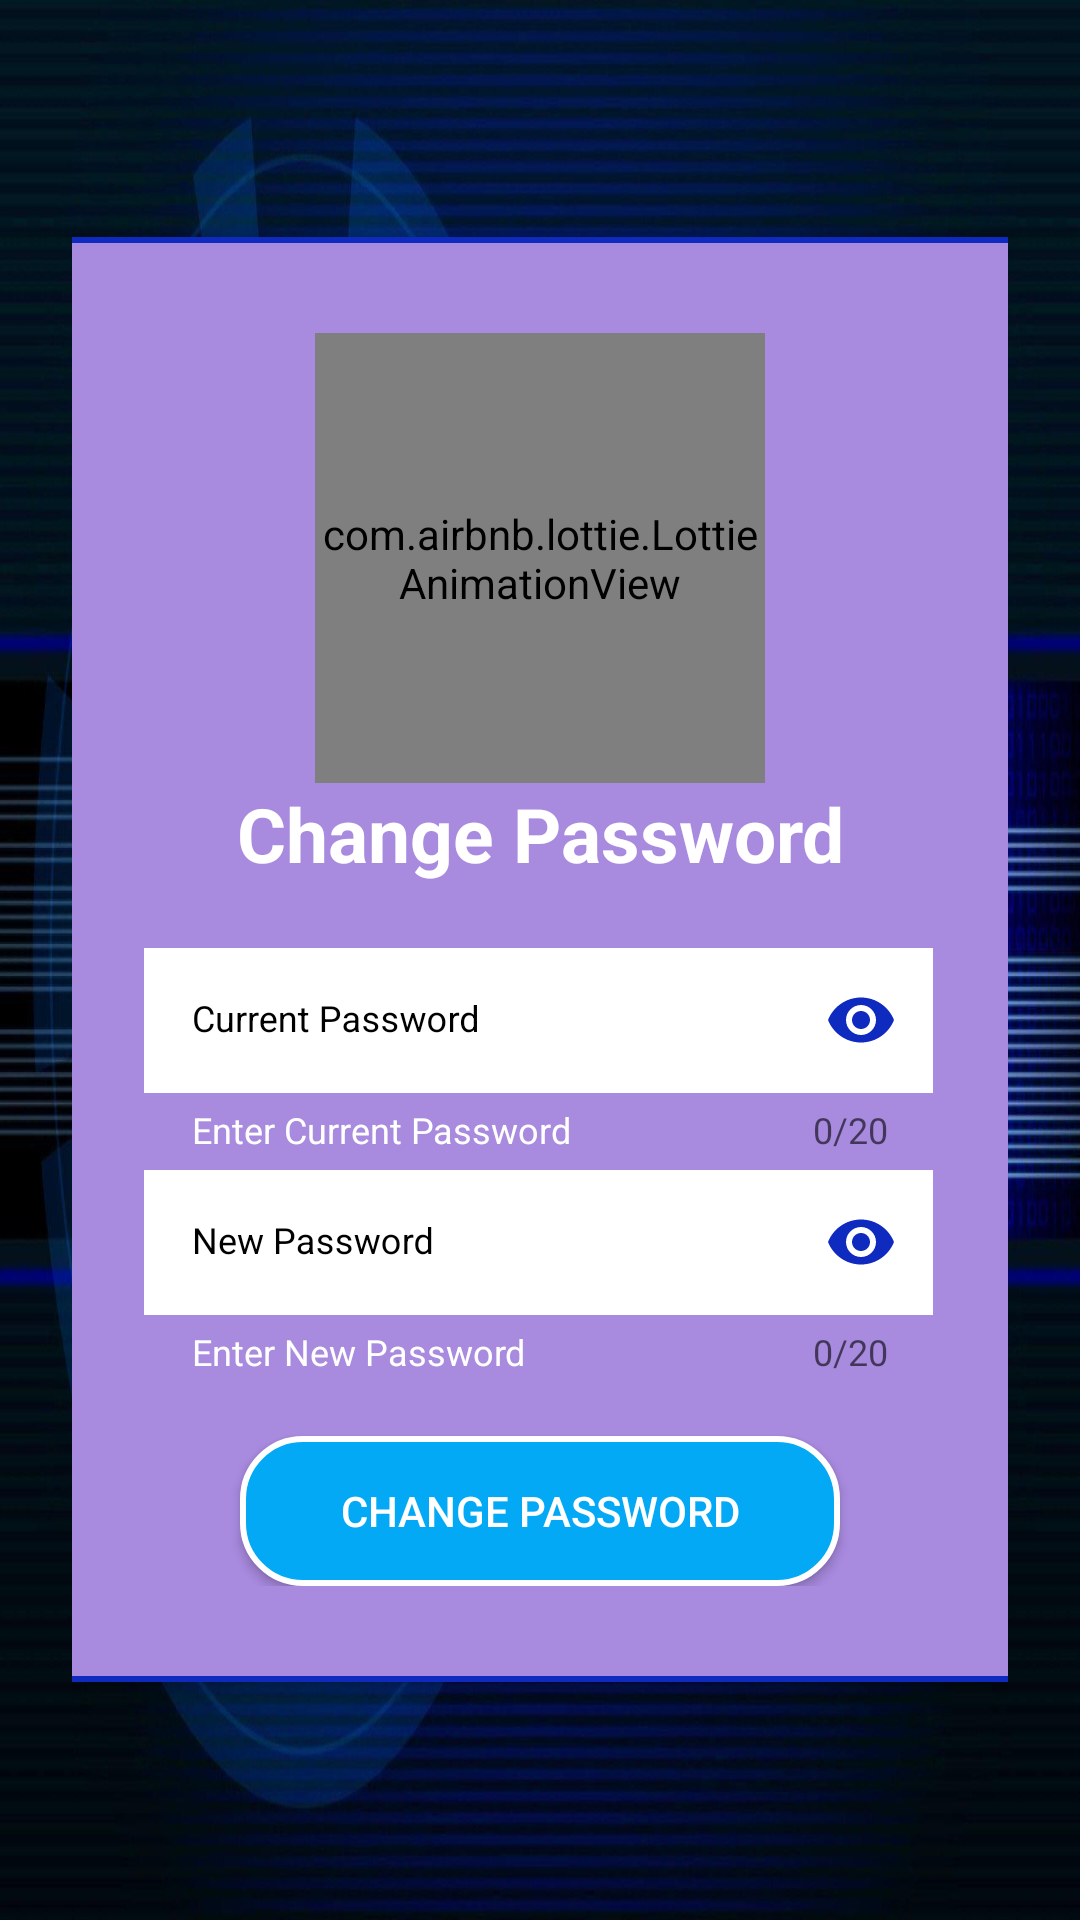

Layout XML and referenced resources for this Android screen:
<!-- AndroidManifest.xml: application theme Theme.DeviceOversight -->
<!-- res/layout/fragment_change_password.xml -->
<?xml version="1.0" encoding="utf-8"?>
<LinearLayout xmlns:android="http://schemas.android.com/apk/res/android"
    xmlns:app="http://schemas.android.com/apk/res-auto"
    android:layout_width="match_parent"
    android:layout_height="match_parent"
    android:orientation="vertical"
    android:padding="24dp"
    android:gravity="center"
    android:background="@drawable/background">

    <LinearLayout
        android:layout_width="375dp"
        android:layout_height="wrap_content"
        android:layout_margin="32dp"
        android:background="@drawable/rounded_background"
        android:elevation="4dp"
        android:orientation="vertical"
        android:padding="32dp"
        android:gravity="center">

        <com.airbnb.lottie.LottieAnimationView
            android:id="@+id/animationView1"
            android:layout_width="150dp"
            android:layout_height="150dp"
            android:layout_gravity="center"
            app:lottie_autoPlay="true"
            app:lottie_loop="true"
            app:lottie_rawRes="@raw/ic_change_pw" />

        <TextView
            android:id="@+id/signupTitle"
            android:layout_width="wrap_content"
            android:layout_height="wrap_content"
            android:layout_gravity="center_horizontal"
            android:layout_marginBottom="16dp"
            android:text="Change Password"
            android:textColor="@color/white"
            android:textSize="25sp"
            android:textStyle="bold" />


        <com.google.android.material.textfield.TextInputLayout
            android:id="@+id/text_current_pass"
            android:layout_width="264dp"
            android:layout_height="wrap_content"
            android:textColorHint="@color/black"
            app:boxBackgroundColor="@color/white"
            app:boxBackgroundMode="outline"
            app:counterEnabled="true"
            app:counterMaxLength="20"
            app:endIconMode="password_toggle"
            app:endIconTint="@color/blue"
            app:helperText="Enter Current Password"
            app:helperTextEnabled="true"
            app:helperTextTextColor="@color/white"
            app:startIconDrawable="@drawable/ic_lock"
            app:startIconMinSize="26dp"

            app:startIconTint="@color/blue">

            <com.google.android.material.textfield.TextInputEditText
                android:id="@+id/current_password"
                android:layout_width="263dp"
                android:layout_height="wrap_content"
                android:background="@color/white"
                android:drawablePadding="16dp"
                android:hint="Current Password"
                android:inputType="textPassword"
                android:padding="16dp"
                android:paddingLeft="45dp"
                android:textColor="@color/black"
                android:textSize="12sp" />
        </com.google.android.material.textfield.TextInputLayout>

        <com.google.android.material.textfield.TextInputLayout
            android:id="@+id/text_new_pass"
            android:layout_width="264dp"
            android:layout_height="wrap_content"

            android:textColorHint="@color/black"
            app:boxBackgroundColor="@color/white"
            app:boxBackgroundMode="outline"
            app:counterEnabled="true"
            app:counterMaxLength="20"
            app:endIconMode="password_toggle"
            app:endIconTint="@color/blue"
            app:helperText="Enter New Password"
            app:helperTextEnabled="true"
            app:helperTextTextColor="@color/white"
            app:startIconDrawable="@drawable/ic_lock"
            app:startIconMinSize="26dp"

            app:startIconTint="@color/blue">

            <com.google.android.material.textfield.TextInputEditText
                android:id="@+id/new_password"
                android:layout_width="263dp"
                android:layout_height="wrap_content"
                android:background="@color/white"
                android:drawablePadding="16dp"
                android:hint="New Password"
                android:inputType="textPassword"
                android:padding="16dp"
                android:paddingLeft="45dp"
                android:textColor="@color/black"
                android:textSize="12sp" />
        </com.google.android.material.textfield.TextInputLayout>

        <Button
            android:id="@+id/btn_pass"
            android:layout_width="200dp"
            android:layout_height="50dp"
            android:layout_gravity="center"
            android:layout_marginTop="20dp"
            android:background="@drawable/bacnk_button"
            android:text="Change Password"
            android:textColor="@android:color/white" />

    </LinearLayout>
</LinearLayout>
<!-- resources referenced by this layout -->
<resources>
  <color name="black">#FF000000</color>
  <color name="blue">#0F2ABF</color>
  <color name="white">#FFFFFFFF</color>
  <!-- drawable background: jpg bitmap (drawable, 297129 bytes) -->
  <!-- drawable bacnk_button (drawable) -->
  <?xml version="1.0" encoding="utf-8"?>
  <shape xmlns:android="http://schemas.android.com/apk/res/android">
      <solid android:color="@color/bright_blue" />
      <corners android:radius="20dp" />
      <stroke
          android:width="2dp"
          android:color="@color/white" />
      <padding
          android:left="10dp"
          android:top="10dp"
          android:right="10dp"
          android:bottom="10dp" />
  </shape>
  <!-- drawable rounded_background (drawable) -->
  <shape xmlns:android="http://schemas.android.com/apk/res/android">
      <solid android:color="#A88ADF" /> 
      <corners android:radius="20dp" /> 
      <stroke
          android:width="2dp"
          android:color="@color/blue" /> 
  </shape>
  <style name="Theme.DeviceOversight" parent="Theme.AppCompat.Light.NoActionBar">
          
          <item name="colorPrimary">@color/purple</item>
          <item name="colorPrimaryVariant">@color/blue</item>
          <item name="colorOnPrimary">@color/white</item>
          
          <item name="colorSecondary">@color/bright_blue</item>
          <item name="colorSecondaryVariant">@color/bright_blue</item>
          <item name="colorOnSecondary">@color/black</item>
          
          <item name="android:statusBarColor">?attr/colorPrimaryVariant</item>
          
      </style>
  <color name="bright_blue">#03A9F4</color>
  <color name="purple">#9C27B0</color>
</resources>
